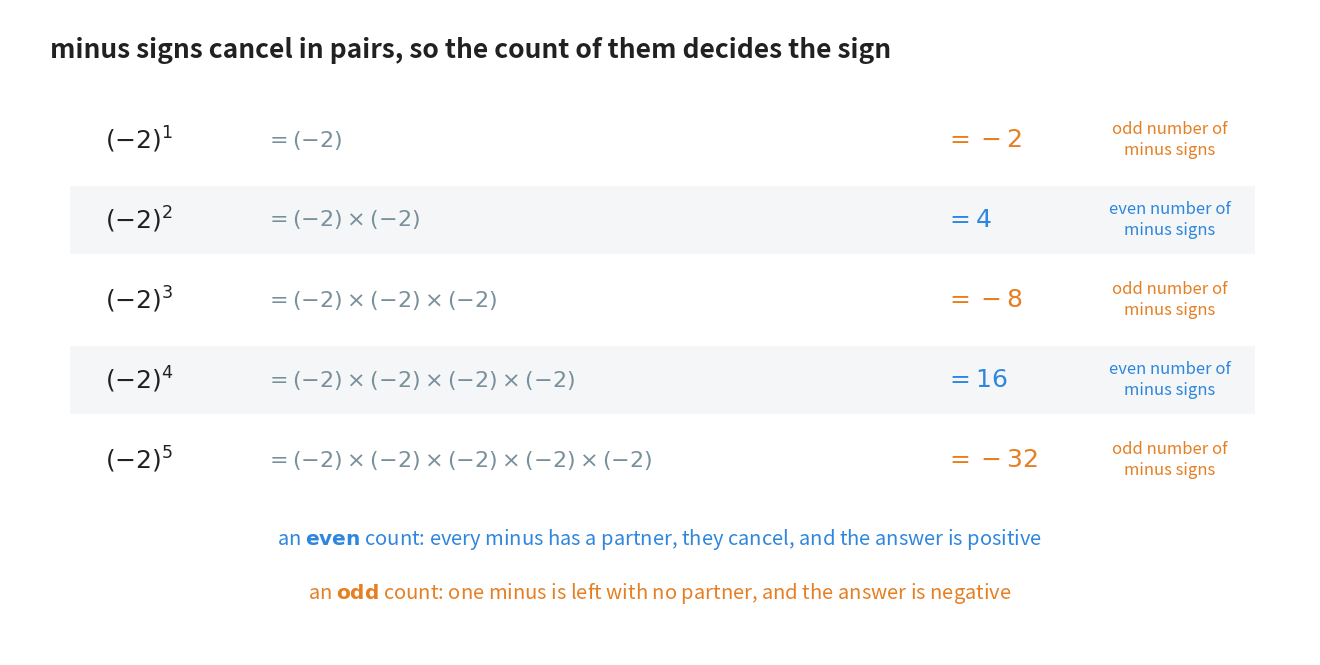

Recreate this plot in Python. (Note: this script raises an exception after producing the figure.)
"""Figure 9 - why even roots and odd roots behave differently.

The whole even/odd story rests on one pattern the reader met in Chapter 9
section 5.2: minus signs cancel in pairs. Multiply a negative number by
itself an even number of times and every minus has a partner, so the
answer is positive. Do it an odd number of times and one minus is left
over, so the answer is negative.

Once that pattern is on the page, the two rules about roots read straight
off it: a negative radicand can only be reached by an odd index, and a
positive radicand raised to an even index can be reached from both sides.

Five rows, one per power of -2, each written out in full so the minus
signs can be counted rather than trusted.

Colour convention:
    blue   - a positive answer (an even count of minus signs)
    orange - a negative answer (an odd count)
    grey   - the band behind every other row, and the closing lines

Horizontal plan (x): the power is left-aligned at 0.95, the product at
    2.55, the answer at 9.35, and the verdict word is centred at 11.60.
    The shading bands run 0.60 to 12.45.

Vertical plan (y, top to bottom):
    6.05  figure heading
    5.15  row 1, then 4.35, 3.55, 2.75 and 1.95
    1.15  the first closing line
    0.62  the second closing line

Run with:  python figures/fig_09_sign_pattern.py
"""

import matplotlib
matplotlib.use("Agg")
import matplotlib.pyplot as plt
from matplotlib.patches import Rectangle
from pathlib import Path

BLUE = "#2E86DE"        # a positive answer
ORANGE = "#E67E22"      # a negative answer
GREY = "#78909C"
INK = "#212121"
BAND = "#F4F6F8"        # the pale band behind every other row

W, H = 13.00, 6.45
fig, ax = plt.subplots(figsize=(W, H))
ax.set_position([0, 0, 1, 1])
ax.axis("off")
ax.set_xlim(0, W)
ax.set_ylim(0, H)

ax.text(0.40, 6.05,
        "minus signs cancel in pairs, so the count of them decides the sign",
        ha="left", va="center", fontsize=19, color=INK, fontweight="bold")

for n in range(1, 6):
    y = 5.15 - (n - 1) * 0.80

    # a pale band behind every other row, so the eye keeps its place
    if n % 2 == 0:
        ax.add_patch(Rectangle((0.60, y - 0.34), 11.85, 0.68,
                               facecolor=BAND, edgecolor="none", zorder=0))

    answer = (-2) ** n
    colour = ORANGE if answer < 0 else BLUE
    verdict = "odd" if n % 2 == 1 else "even"

    # the power itself
    ax.text(0.95, y, r"$(-2)^{%d}$" % n, ha="left", va="center",
            fontsize=18, color=INK, zorder=2)

    # the same thing written out, so the minus signs can be counted
    written = r" \times ".join([r"(-2)"] * n)
    ax.text(2.55, y, "$= %s$" % written, ha="left", va="center",
            fontsize=16, color=GREY, zorder=2)

    # the answer, coloured by its sign
    ax.text(9.35, y, "$= %d$" % answer, ha="left", va="center", fontsize=18,
            color=colour, fontweight="bold", zorder=2)

    # how many minus signs there were
    ax.text(11.60, y, "%s number of\nminus signs" % verdict, ha="center",
            va="center", fontsize=12, color=colour, linespacing=1.35,
            zorder=2)

ax.text(6.50, 1.15,
        "an $\\mathbf{even}$ count: every minus has a partner, they cancel, "
        "and the answer is positive",
        ha="center", va="center", fontsize=14.5, color=BLUE)
ax.text(6.50, 0.62,
        "an $\\mathbf{odd}$ count: one minus is left with no partner, "
        "and the answer is negative",
        ha="center", va="center", fontsize=14.5, color=ORANGE)

out = Path(__file__).resolve().parent.parent / "assets"
out.mkdir(exist_ok=True)
fig.savefig(out / "fig_09_sign_pattern.png", dpi=170,
            bbox_inches="tight", facecolor="white")
print("wrote", out / "fig_09_sign_pattern.png")
